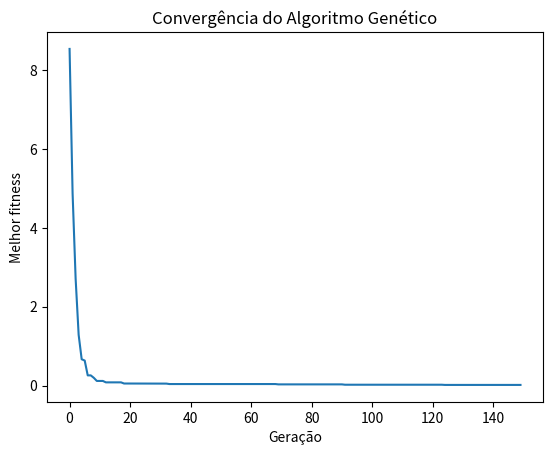

Write the Python code that produced this figure.
import random
import matplotlib.pyplot as plt

# CALORIAS = 3
TAM_POPULACAO = 100 # 50
TAXA_MUTACAO = 0.05
TAXA_CRUZAMENTO = 0.1
NUM_GERACOES = 150 # 100
TAXA_ELITISMO = 0.1
TAM = TAXA_ELITISMO * TAM_POPULACAO
TAM = int(TAM)
F = 0.8

# Baseado em 100g
# Nome, Proteinas, Carboidratos, Gordura, Caloria
CEREAIS_DERIVADOS = [["Arroz integral cozido", 2.6, 25.8, 0.3, 123.5], ["Arroz tipo 1", 2.5, 28.1, 0.2, 128.3],
["Biscoito Recheado Chocolate", 6, 71, 20, 472], ["Biscoito Salgado Cream Cracker", 10, 69, 14, 432],
["Cereal Matinal", 7, 84, 1, 382], ["Macarrao Instantaneo", 9, 62, 17, 432], ["Pao Frances", 8, 59, 3, 300]]

VERDURAS_HORTALIÇAS_DERIVADOS = [["Abobrinha Italiana Refogada", 1.1, 4.2, 0.1, 24.4], ["Alface Lisa", 2, 2, 0, 14],
["Alho cru", 7, 24, 0, 113], ["Batata Doce Cozida", 0.6, 18.4, 0, 76.8], ["Beterraba Crua", 2, 11, 0, 49],
["Cará", 1.5, 18.9, 0, 77.6], ["Cenoura Cozida", 0.9, 6.7, 0.1, 29.9], ["Couve Crua", 3, 4, 1, 27],
["Espinafre Nova Zelândia Refogado", 2.7, 4.2, 0.9, 67.3], ["Mandioca Frita", 1.4, 50.3, 1.7, 300.1], 
["Nabo cru", 1, 4, 0, 18], ["Tomate com semente cru", 1, 3, 0, 15], ["Vagem crua", 2, 5, 0, 25]]

FRUTAS_DERIVADOS = [["Abacate", 1, 6, 8, 96], ["Abacaxi", 1, 12, 0, 48], ["Banana prata", 1, 26, 0, 98],
["Coco", 4, 10, 0, 402], ["Goiaba vermelha", 1, 13, 0, 54], ["Laranja Pera", 1, 9, 0, 37], ["Maça Fuji", 0, 15, 0, 56],
["Maracujá", 2, 12, 2, 68], ["Melao", 1, 8, 0, 29], ["Morango", 1, 7, 0, 30]]

PESCADOS = [["Corimbata Assado", 19, 0, 4.8, 261.5], ["Pintado Grelhado", 30.8, 0, 1.1, 152.2],
["File de Merluza Frito", 26.9, 0, 1.4, 191.6], ["Atum conserva em oleo", 26.2, 0, 1, 165.9]]

CARNES_DERIVADOS = [["Carne bovina acem moida cozida", 26.7, 0, 10.9, 212.4], ["Carne bovina contra file sem gordura grelhado", 35.9, 0, 4.5, 193.7],
["Carne bovina costela assada", 28.8, 0, 27.7, 373], ["File mignon sem gordura grelhado", 33, 0, 9, 220],
["Carne bovina fraldinha com gordura cozida", 24, 0, 26, 338], ["Carne bovina lagarto cozida", 33, 0, 9, 221]]

LEITE_DERIVADOS = [["Leite UHT integral", 6, 8.8, 4, 113], ["Iogurte natural", 4, 2, 3, 51]]

MISCELANEA = [["Cafe", 15, 66, 12, 419]]

LEGUMINOSAS_DERIVADOS = [["Feijao carioca", 20, 63, 1, 336], ["Lentilha", 23, 64, 1, 347]]

BEBIDAS = [["Agua de coco", 0, 5.3, 0, 21.5], ["Refrigerante tipo guarana", 0, 10, 0, 38.7], ["Suco Laranja Pera", 0.7, 7.6, 0.1, 32.7],
["Suco de uva nectar", 0, 29, 0, 115]]

#Criar listas para o gráfico de convergência
geracoes = []
melhores_fitnesses=[]

def torneio(populacao):
    s = random.sample(populacao, 4)
    return min(s, key=avaliar_individuo)   

def avaliar_individuo(individuo):
    sum_prot = individuo[0]*0.23 + individuo[1]*0.24 + individuo[2]*0.026 + individuo[3]*0.13 + individuo[4]*0.095
    sum_gord = individuo[0]*0.05 + individuo[1]*0 + individuo[2]*0.26 + individuo[3]*0.089 + individuo[4]*0.014
    sum_carb = individuo[0]*0.05 + individuo[1]*0.02 + individuo[2]*0.01 + individuo[3]*0.015 + individuo[4]*0.29

    total_sum = sum_carb + sum_prot + sum_gord

    porcProt = (sum_prot/total_sum) * 100
    porcGord = (sum_gord/total_sum) * 100
    porcCarb = (sum_carb/total_sum) * 100

    difProt = abs(porcProt-30)
    difGord = abs(porcGord-15)
    difCarb = abs(porcCarb-55)

    return difProt + difGord + difCarb


def cruzar_individuos(individuo1, individuo2):
    # Realizar o cruzamento dos indivíduos
    ponto_corte = random.randint(1, len(individuo1) - 1)
    filho1 = individuo1[:ponto_corte] + individuo2[ponto_corte:]
    filho2 = individuo2[:ponto_corte] + individuo1[ponto_corte:]
    return filho1, filho2

def gerar_aleatorios(parental):
    vetor_aux = []
    while (len(vetor_aux) < 3):
        aleat = random.choice(populacao)
        if aleat not in vetor_aux and aleat != parental:
            vetor_aux.append(aleat)
    return vetor_aux

# Gerar a população inicial
populacao = []
for i in range(TAM_POPULACAO):
    individuo = []
    for j in range(5):
        valor = random.randint(0, 200) + random.random()
        individuo.append(valor)
    populacao.append(individuo)

# Executar o algoritmo genético
for geracao in range(NUM_GERACOES):
#Variável geracao já inicializada no loop 
#O Python permite que as variáveis sejam definidas em diferentes partes do código, como em loops, funções ou condicionais. 
    # Avaliar a qualidade da população
    fitnesses = [avaliar_individuo(individuo) for individuo in populacao]

    # Selecionar dois indivíduos aleatoriamente e cruzá-los
    nova_populacao = []
    for i in range(TAM_POPULACAO):
        pai1 = torneio(populacao)
        pai2 = torneio(populacao)
        filho1, filho2 = cruzar_individuos(pai1, pai2)
        nova_populacao.append(filho1)
        nova_populacao.append(filho2)

    # Realizar a mutação na nova população
    for i in range(len(nova_populacao)):
        individuo = nova_populacao[i]
        for j in range(len(individuo)):
            if random.random() < TAXA_MUTACAO:
                valor = random.randint(0, 200) + random.random()
                individuo[j] = valor

    # Substituir a população anterior pela nova população
    populacao = nova_populacao
    # Imprimir a melhor solução encontrada até o momento
    melhor_individuo = min(populacao, key=avaliar_individuo)
    melhor_fitness = avaliar_individuo(melhor_individuo)
    geracoes = list(range(NUM_GERACOES))
    #geracoes.append(geracao)
    melhores_fitnesses.append(melhor_fitness)
    print(f"Melhor solução na geração {geracao}: {melhor_individuo} (fitness = {melhor_fitness})")


# Plotar o gráfico de convergência
# print(geracoes)
plt.plot(geracoes, melhores_fitnesses)
plt.xlabel('Geração')
plt.ylabel('Melhor fitness')
plt.title('Convergência do Algoritmo Genético')
plt.show()
